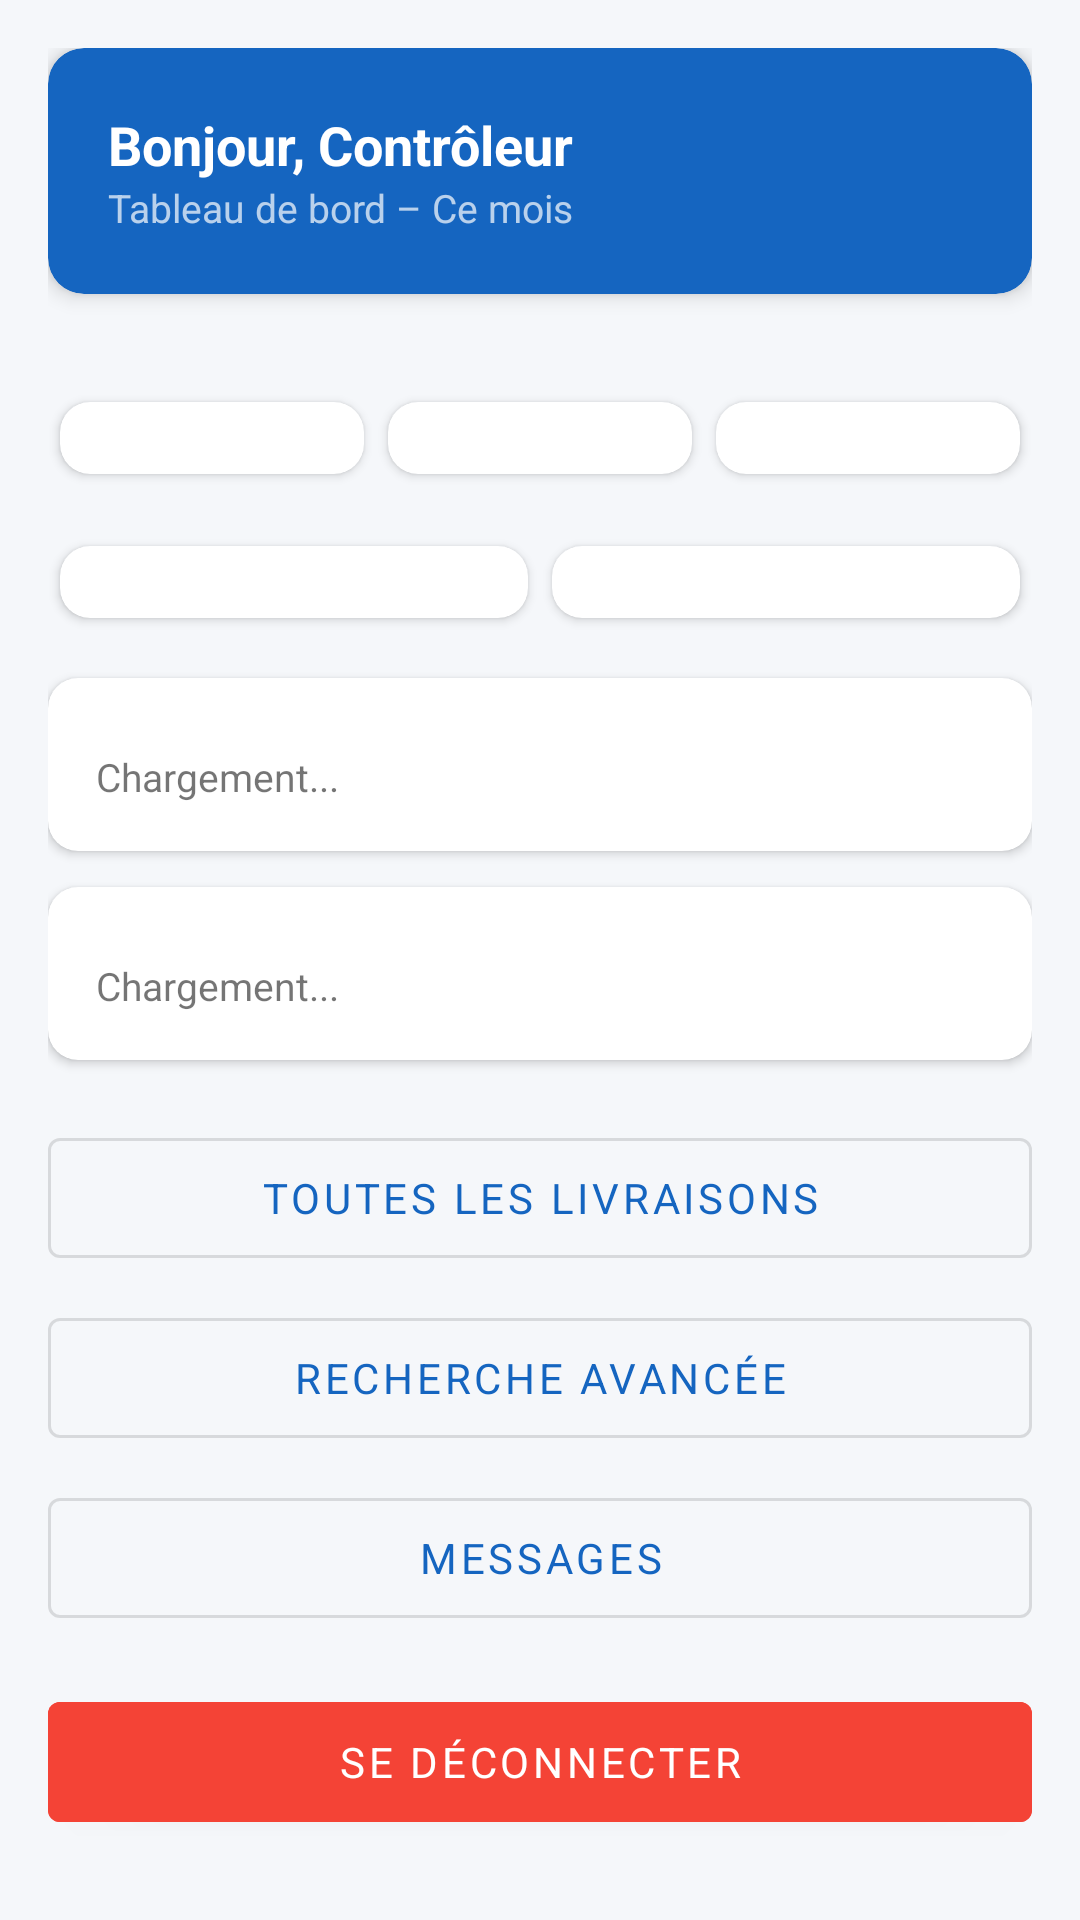

Reconstruct the res/layout file that produces this screen, plus the resources it refers to.
<!-- AndroidManifest.xml: application theme Theme.SupervisionLivraisons -->
<!-- res/layout/activity_controleur_dashboard.xml -->
<?xml version="1.0" encoding="utf-8"?>
<ScrollView xmlns:android="http://schemas.android.com/apk/res/android"
    xmlns:app="http://schemas.android.com/apk/res-auto"
    android:layout_width="match_parent"
    android:layout_height="match_parent"
    android:background="@color/bg_primary">

    <LinearLayout
        android:layout_width="match_parent"
        android:layout_height="wrap_content"
        android:orientation="vertical"
        android:padding="16dp">

        
        <androidx.cardview.widget.CardView
            android:layout_width="match_parent"
            android:layout_height="wrap_content"
            app:cardCornerRadius="12dp"
            app:cardElevation="4dp"
            android:layout_marginBottom="16dp"
            android:backgroundTint="@color/primary">

            <LinearLayout
                android:layout_width="match_parent"
                android:layout_height="wrap_content"
                android:orientation="vertical"
                android:padding="20dp">

                <TextView
                    android:id="@+id/tvBienvenue"
                    android:layout_width="wrap_content"
                    android:layout_height="wrap_content"
                    android:text="Bonjour, Contrôleur"
                    android:textSize="18sp"
                    android:textStyle="bold"
                    android:textColor="@android:color/white"/>

                <TextView
                    android:layout_width="wrap_content"
                    android:layout_height="wrap_content"
                    android:text="Tableau de bord – Ce mois"
                    android:textSize="13sp"
                    android:textColor="#B3FFFFFF"/>
            </LinearLayout>
        </androidx.cardview.widget.CardView>

        <ProgressBar
            android:id="@+id/progressBar"
            android:layout_width="wrap_content"
            android:layout_height="wrap_content"
            android:layout_gravity="center"
            android:visibility="gone"/>

        
        <GridLayout
            android:layout_width="match_parent"
            android:layout_height="wrap_content"
            android:columnCount="2"
            android:rowCount="3"
            android:layout_marginBottom="16dp">

            <include layout="@layout/card_kpi"
                android:id="@+id/cardTotal"/>

            <include layout="@layout/card_kpi"
                android:id="@+id/cardLivre"/>

            <include layout="@layout/card_kpi"
                android:id="@+id/cardNonLivre"/>

            <include layout="@layout/card_kpi"
                android:id="@+id/cardEnCours"/>

            <include layout="@layout/card_kpi"
                android:id="@+id/cardEnAttente"/>
        </GridLayout>

        
        <LinearLayout
            android:layout_width="match_parent"
            android:layout_height="wrap_content"
            android:orientation="horizontal"
            android:layout_marginBottom="16dp">

            <androidx.cardview.widget.CardView
                android:layout_width="0dp"
                android:layout_height="wrap_content"
                android:layout_weight="1"
                android:layout_margin="4dp"
                app:cardCornerRadius="10dp"
                app:cardElevation="2dp">
                <LinearLayout android:layout_width="match_parent"
                    android:layout_height="wrap_content"
                    android:orientation="vertical"
                    android:padding="12dp"
                    android:gravity="center">
                    <TextView android:text="Total" android:textSize="12sp" android:textColor="@color/text_secondary"/>
                    <TextView android:id="@+id/tvTotal" android:text="0" android:textSize="28sp" android:textStyle="bold" android:textColor="@color/primary"/>
                </LinearLayout>
            </androidx.cardview.widget.CardView>

            <androidx.cardview.widget.CardView
                android:layout_width="0dp"
                android:layout_height="wrap_content"
                android:layout_weight="1"
                android:layout_margin="4dp"
                app:cardCornerRadius="10dp"
                app:cardElevation="2dp">
                <LinearLayout android:layout_width="match_parent"
                    android:layout_height="wrap_content"
                    android:orientation="vertical"
                    android:padding="12dp"
                    android:gravity="center">
                    <TextView android:text="Livré" android:textSize="12sp" android:textColor="@color/text_secondary"/>
                    <TextView android:id="@+id/tvLivre" android:text="0" android:textSize="28sp" android:textStyle="bold" android:textColor="#4CAF50"/>
                </LinearLayout>
            </androidx.cardview.widget.CardView>

            <androidx.cardview.widget.CardView
                android:layout_width="0dp"
                android:layout_height="wrap_content"
                android:layout_weight="1"
                android:layout_margin="4dp"
                app:cardCornerRadius="10dp"
                app:cardElevation="2dp">
                <LinearLayout android:layout_width="match_parent"
                    android:layout_height="wrap_content"
                    android:orientation="vertical"
                    android:padding="12dp"
                    android:gravity="center">
                    <TextView android:text="Non livré" android:textSize="12sp" android:textColor="@color/text_secondary"/>
                    <TextView android:id="@+id/tvNonLivre" android:text="0" android:textSize="28sp" android:textStyle="bold" android:textColor="#F44336"/>
                </LinearLayout>
            </androidx.cardview.widget.CardView>
        </LinearLayout>

        <LinearLayout
            android:layout_width="match_parent"
            android:layout_height="wrap_content"
            android:orientation="horizontal"
            android:layout_marginBottom="16dp">

            <androidx.cardview.widget.CardView
                android:layout_width="0dp"
                android:layout_height="wrap_content"
                android:layout_weight="1"
                android:layout_margin="4dp"
                app:cardCornerRadius="10dp"
                app:cardElevation="2dp">
                <LinearLayout android:layout_width="match_parent"
                    android:layout_height="wrap_content"
                    android:orientation="vertical"
                    android:padding="12dp"
                    android:gravity="center">
                    <TextView android:text="En cours" android:textSize="12sp" android:textColor="@color/text_secondary"/>
                    <TextView android:id="@+id/tvEnCours" android:text="0" android:textSize="28sp" android:textStyle="bold" android:textColor="#2196F3"/>
                </LinearLayout>
            </androidx.cardview.widget.CardView>

            <androidx.cardview.widget.CardView
                android:layout_width="0dp"
                android:layout_height="wrap_content"
                android:layout_weight="1"
                android:layout_margin="4dp"
                app:cardCornerRadius="10dp"
                app:cardElevation="2dp">
                <LinearLayout android:layout_width="match_parent"
                    android:layout_height="wrap_content"
                    android:orientation="vertical"
                    android:padding="12dp"
                    android:gravity="center">
                    <TextView android:text="En attente" android:textSize="12sp" android:textColor="@color/text_secondary"/>
                    <TextView android:id="@+id/tvEnAttente" android:text="0" android:textSize="28sp" android:textStyle="bold" android:textColor="#FF9800"/>
                </LinearLayout>
            </androidx.cardview.widget.CardView>
        </LinearLayout>

        
        <androidx.cardview.widget.CardView
            android:layout_width="match_parent"
            android:layout_height="wrap_content"
            android:layout_marginBottom="12dp"
            app:cardCornerRadius="10dp"
            app:cardElevation="2dp">
            <LinearLayout android:layout_width="match_parent"
                android:layout_height="wrap_content"
                android:orientation="vertical"
                android:padding="16dp">
                <TextView android:text="Par Livreur" android:textSize="16sp"
                    android:textStyle="bold" android:textColor="@color/primary"
                    android:layout_marginBottom="8dp"/>
                <TextView android:id="@+id/tvStatsLivreur"
                    android:layout_width="match_parent"
                    android:layout_height="wrap_content"
                    android:text="Chargement..."
                    android:textSize="13sp"/>
            </LinearLayout>
        </androidx.cardview.widget.CardView>

        
        <androidx.cardview.widget.CardView
            android:layout_width="match_parent"
            android:layout_height="wrap_content"
            android:layout_marginBottom="12dp"
            app:cardCornerRadius="10dp"
            app:cardElevation="2dp">
            <LinearLayout android:layout_width="match_parent"
                android:layout_height="wrap_content"
                android:orientation="vertical"
                android:padding="16dp">
                <TextView android:text="Par Client" android:textSize="16sp"
                    android:textStyle="bold" android:textColor="@color/primary"
                    android:layout_marginBottom="8dp"/>
                <TextView android:id="@+id/tvStatsClient"
                    android:layout_width="match_parent"
                    android:layout_height="wrap_content"
                    android:text="Chargement..."
                    android:textSize="13sp"/>
            </LinearLayout>
        </androidx.cardview.widget.CardView>

        
        <TextView android:text="Navigation"
            android:textSize="16sp" android:textStyle="bold"
            android:textColor="@color/primary" android:layout_marginBottom="8dp"/>

        <com.google.android.material.button.MaterialButton
            android:id="@+id/btnLivraisons"
            android:layout_width="match_parent"
            android:layout_height="52dp"
            android:layout_marginBottom="8dp"
            android:text="Toutes les livraisons"
            style="@style/Widget.MaterialComponents.Button.OutlinedButton"/>

        <com.google.android.material.button.MaterialButton
            android:id="@+id/btnRecherche"
            android:layout_width="match_parent"
            android:layout_height="52dp"
            android:layout_marginBottom="8dp"
            android:text="Recherche avancée"
            style="@style/Widget.MaterialComponents.Button.OutlinedButton"/>

        <com.google.android.material.button.MaterialButton
            android:id="@+id/btnMessages"
            android:layout_width="match_parent"
            android:layout_height="52dp"
            android:layout_marginBottom="16dp"
            android:text="Messages"
            style="@style/Widget.MaterialComponents.Button.OutlinedButton"/>

        <com.google.android.material.button.MaterialButton
            android:id="@+id/btnDeconnexion"
            android:layout_width="match_parent"
            android:layout_height="52dp"
            android:text="Se déconnecter"
            android:backgroundTint="#F44336"/>

    </LinearLayout>
</ScrollView>
<!-- res/layout/card_kpi.xml (included above) -->
<?xml version="1.0" encoding="utf-8"?>
<LinearLayout xmlns:android="http://schemas.android.com/apk/res/android"
    android:layout_width="0dp"
    android:layout_height="0dp"/>
<!-- resources referenced by this layout -->
<resources>
  <color name="bg_primary">#F5F7FA</color>
  <color name="primary">#1565C0</color>
  <color name="text_secondary">#757575</color>
  <style name="Theme.SupervisionLivraisons" parent="Theme.MaterialComponents.DayNight.NoActionBar">
          <item name="colorPrimary">@color/primary</item>
          <item name="colorPrimaryDark">@color/primary_dark</item>
          <item name="colorAccent">@color/accent</item>
          <item name="android:statusBarColor">@color/primary_dark</item>
          <item name="android:fontFamily">sans-serif</item>
      </style>
  <color name="primary_dark">#0D47A1</color>
  <color name="accent">#FF6F00</color>
</resources>
